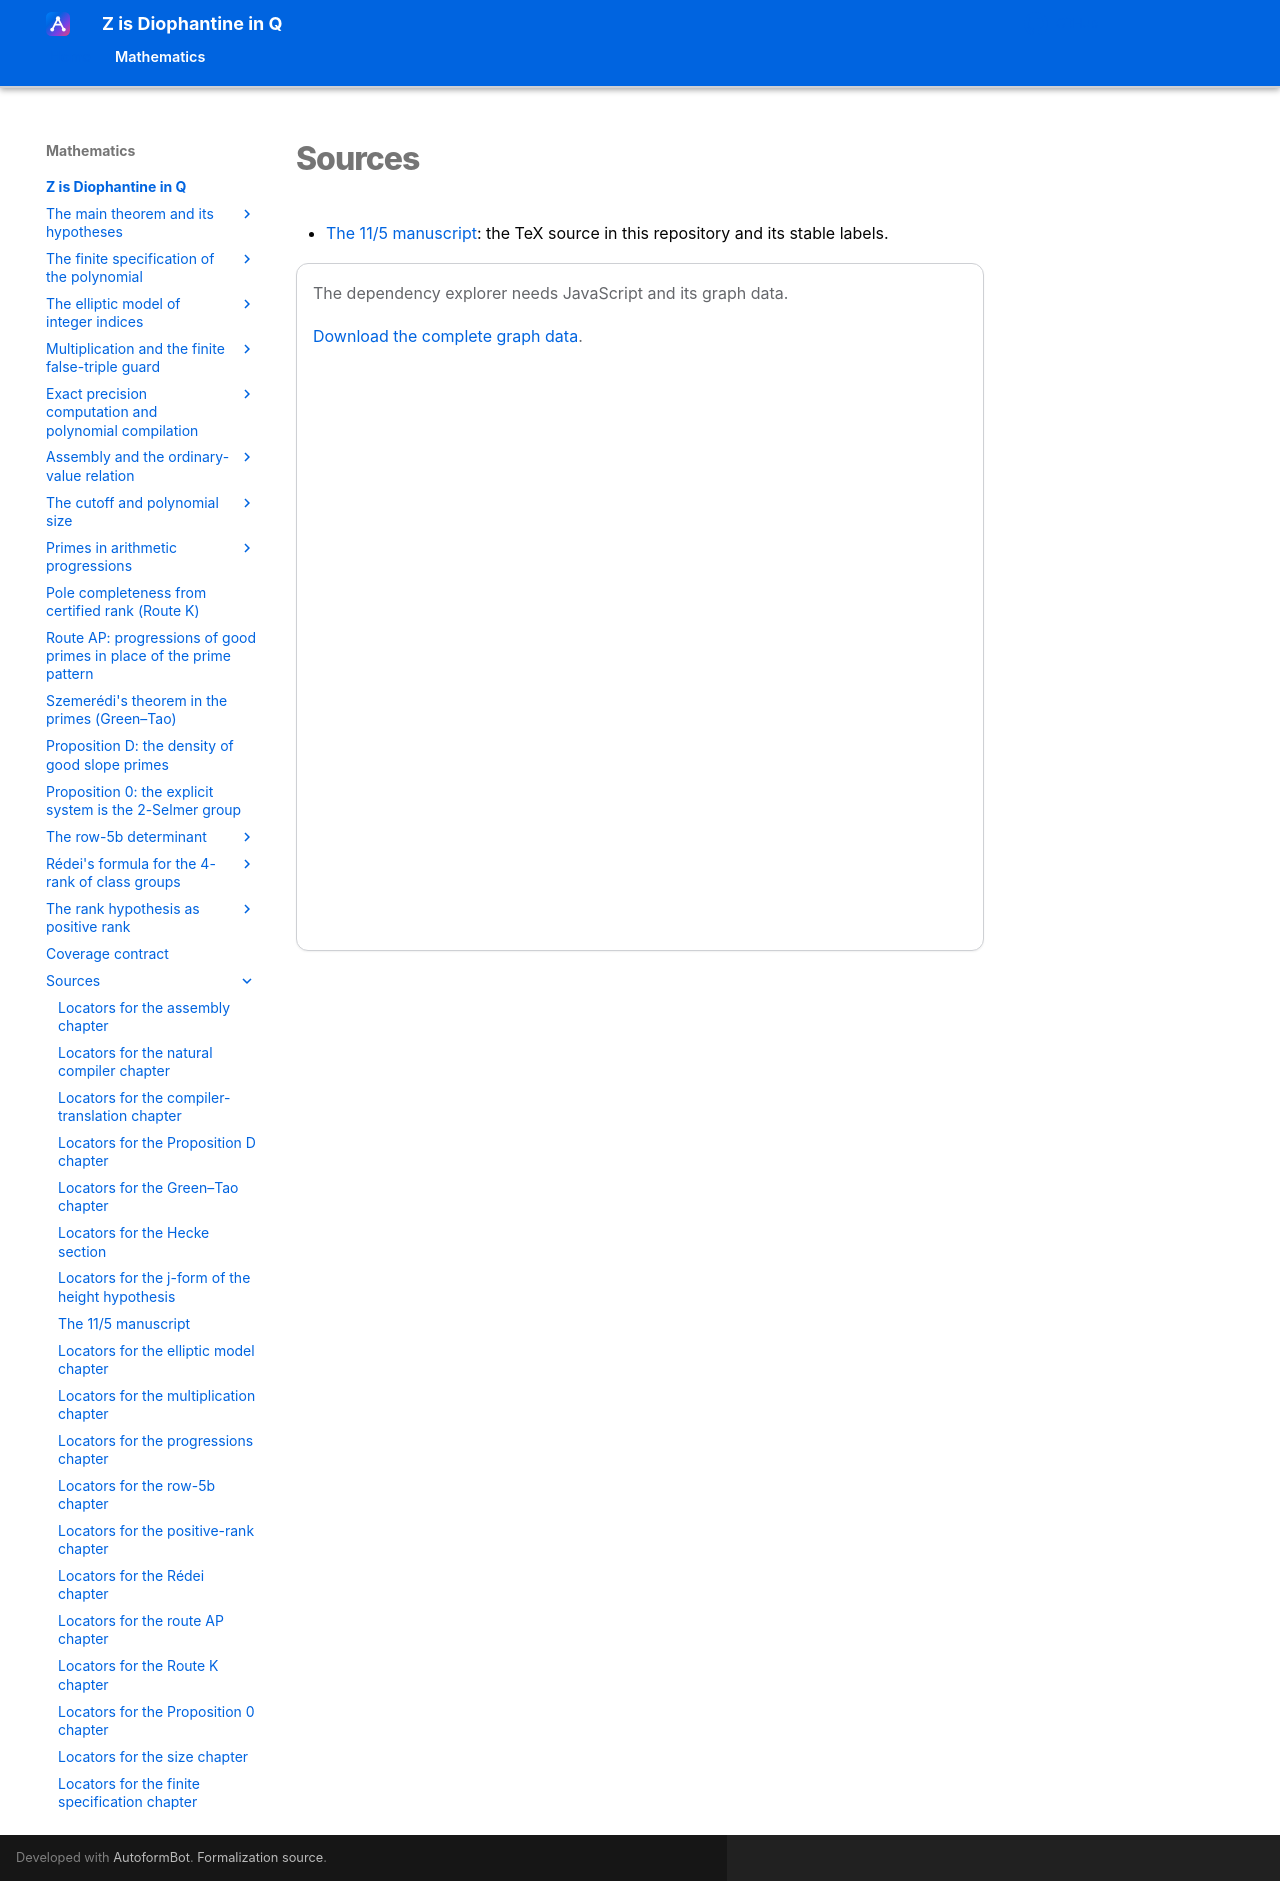

repository: Deicyde/diophantine-z-q · page: sources/index.html · generator: mkdocs

# Sources

- [The 11/5 manuscript](manuscript.md): the TeX source in this repository and its stable
  labels.
